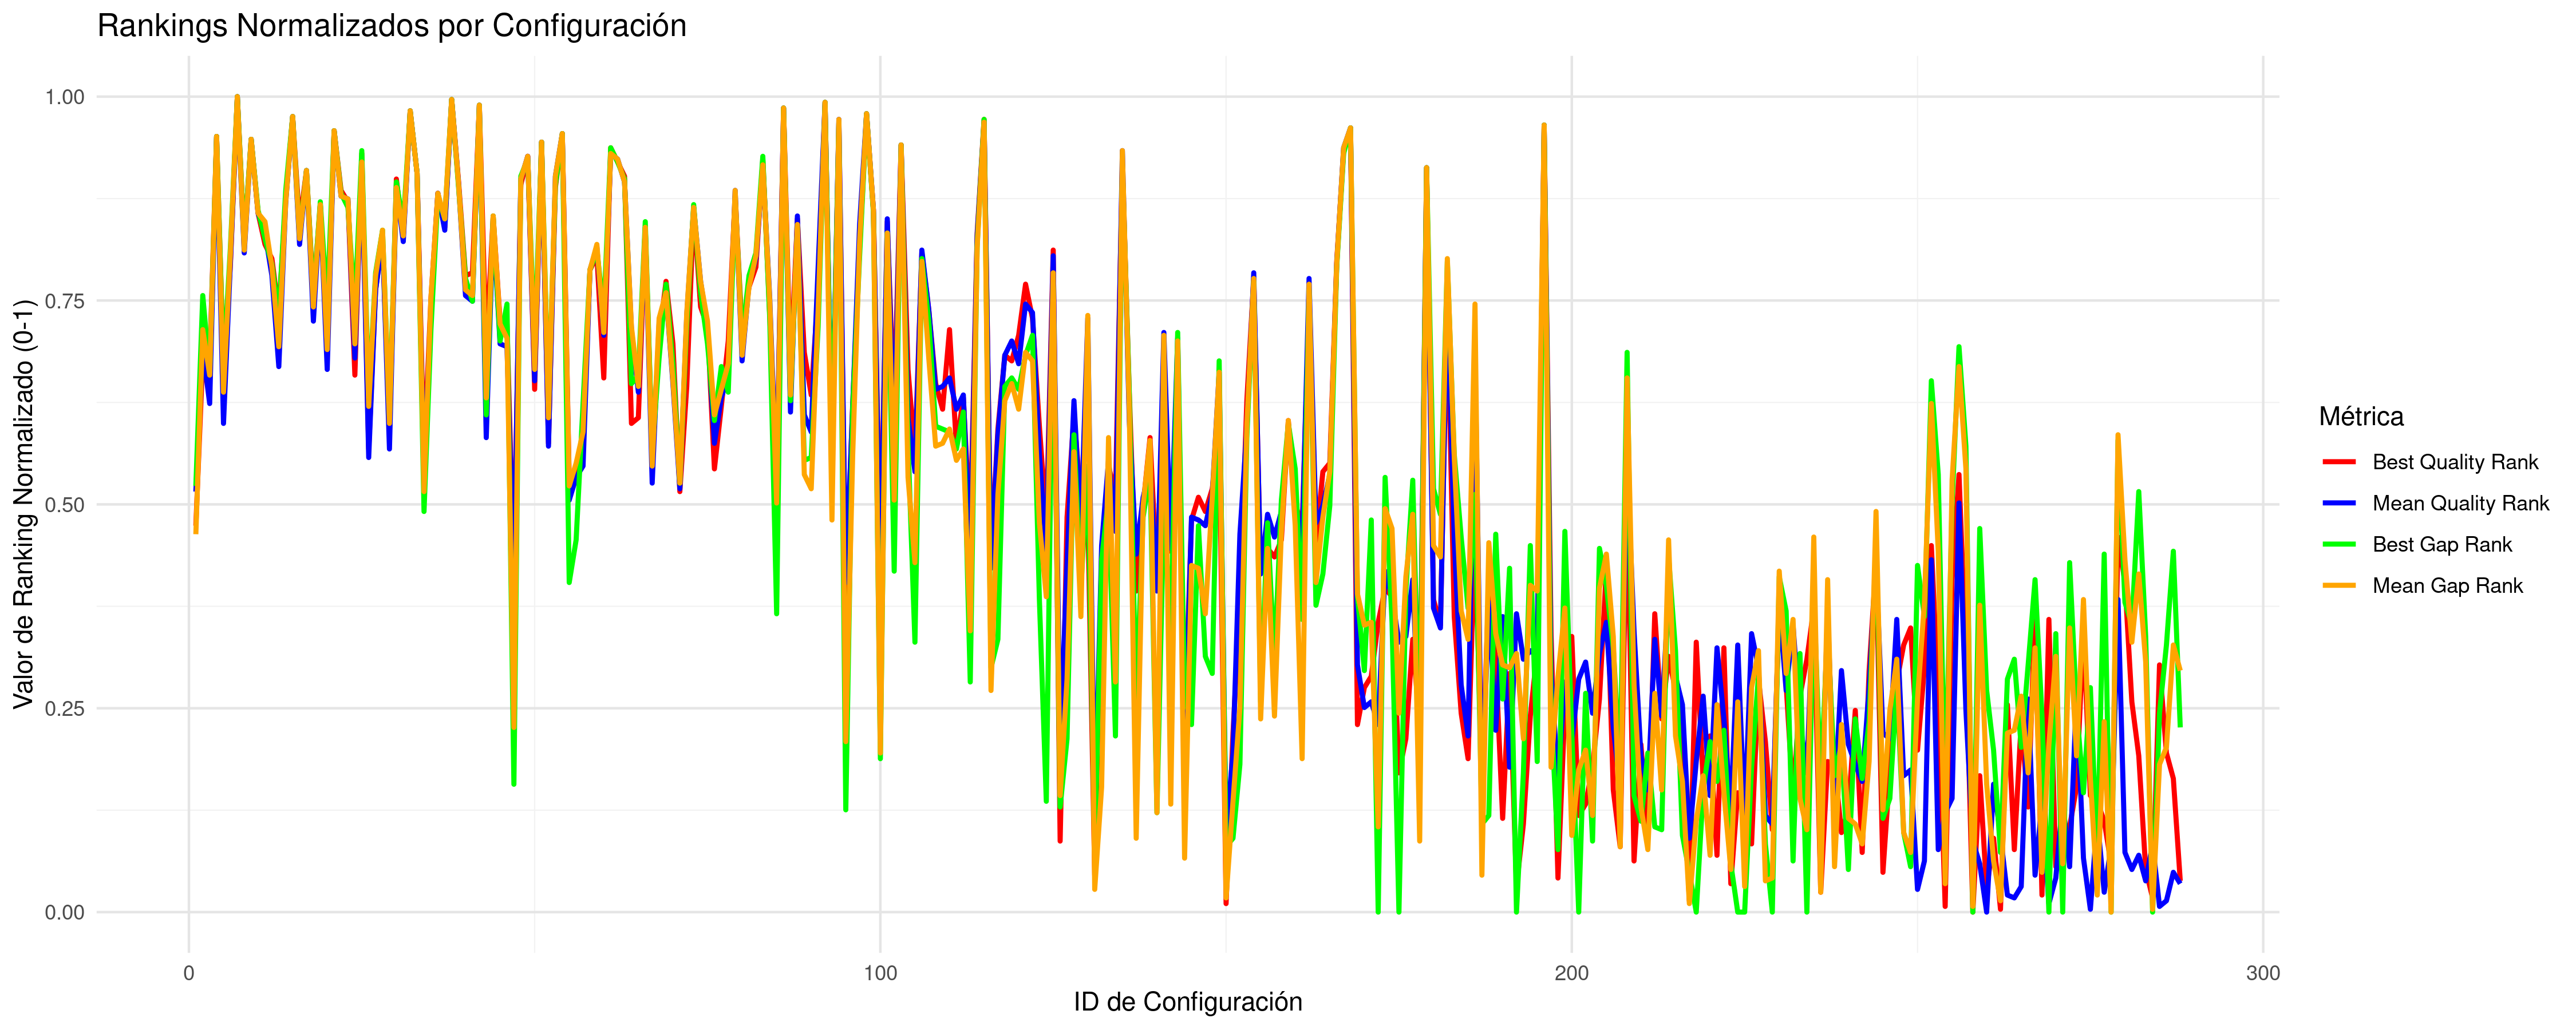

Values plotted in this chart, from the file beside it:
CONFIG_ID; INSTANCES; BQ; BQR; BQRN; MQ; MQR; MQRN; BG; BGR; BGRN; MG; MGR; MGRN
1; 7; 32488038; 137; 0.4739; 32855469; 149; 0.5157; 0.3295; 151; 0.5226; 0.4287; 134; 0.4634
2; 5; 32789907; 196; 0.6794; 33115476; 199; 0.6899; 1.262; 218; 0.7561; 1.458; 206; 0.7143
3; 5; 32777444; 194; 0.6725; 33007715; 180; 0.6237; 0.8245; 191; 0.662; 1.129; 190; 0.6585
4; 5; 39778147; 274; 0.9512; 40105341; 274; 0.9512; 22.73; 274; 0.9512; 22.88; 274; 0.9512
5; 5; 32773463; 193; 0.669; 32966275; 173; 0.5993; 0.8295; 192; 0.6655; 1.003; 184; 0.6376
6; 5; 33101933; 229; 0.7944; 33371566; 230; 0.7979; 2.213; 235; 0.8153; 2.244; 233; 0.8084
7; 5; 62854699; 288; 1; 64107252; 288; 1; 94.11; 288; 1; 96.4; 288; 1
8; 5; 33307323; 237; 0.8223; 33453135; 233; 0.8084; 2.231; 237; 0.8223; 2.495; 234; 0.8118
9; 5; 39414504; 273; 0.9477; 39922985; 273; 0.9477; 21.72; 273; 0.9477; 22.32; 273; 0.9477
10; 5; 33609192; 247; 0.8571; 33881973; 247; 0.8571; 3.709; 248; 0.8606; 3.807; 247; 0.8571
11; 5; 33250397; 236; 0.8188; 33673222; 240; 0.8328; 2.259; 238; 0.8258; 3.166; 244; 0.8467
12; 5; 33121717; 231; 0.8014; 33298331; 225; 0.7805; 1.9; 229; 0.7944; 2.02; 228; 0.7909
13; 5; 32895015; 212; 0.7352; 33074981; 193; 0.669; 1.166; 211; 0.7317; 1.336; 200; 0.6934
14; 5; 34034338; 252; 0.8746; 34266850; 251; 0.8711; 4.846; 255; 0.885; 4.987; 251; 0.8711
15; 5; 46406751; 281; 0.9756; 46856522; 281; 0.9756; 42.04; 281; 0.9756; 43.56; 281; 0.9756
16; 5; 33467671; 243; 0.8432; 33591466; 236; 0.8188; 2.416; 239; 0.8293; 2.92; 238; 0.8258
17; 5; 37459588; 262; 0.9094; 37801879; 262; 0.9094; 14.66; 262; 0.9094; 15.82; 262; 0.9094
18; 5; 32945175; 218; 0.7561; 33167001; 209; 0.7247; 1.247; 217; 0.7526; 1.618; 214; 0.7422
19; 5; 33995468; 250; 0.8676; 34177637; 250; 0.8676; 4.434; 251; 0.8711; 4.714; 250; 0.8676
20; 5; 32812463; 200; 0.6934; 33071631; 192; 0.6655; 1.194; 214; 0.7422; 1.325; 199; 0.6899
21; 5; 42322096; 276; 0.9582; 42912386; 276; 0.9582; 30.7; 276; 0.9582; 31.47; 276; 0.9582
22; 5; 34126186; 255; 0.885; 34287143; 253; 0.878; 4.782; 254; 0.8815; 5.05; 253; 0.878
23; 5; 34024854; 251; 0.8711; 34271743; 252; 0.8746; 4.143; 249; 0.8641; 5.003; 252; 0.8746
24; 5; 32767765; 190; 0.6585; 33080846; 196; 0.6794; 1.193; 213; 0.7387; 1.352; 201; 0.6969
25; 5; 38218710; 268; 0.9303; 38416875; 265; 0.9199; 17.18; 269; 0.9338; 17.7; 265; 0.9199
26; 5; 32652422; 164; 0.5679; 32929251; 161; 0.5575; 0.6225; 182; 0.6307; 0.8881; 179; 0.6202
27; 5; 32976714; 220; 0.7631; 33251565; 220; 0.7631; 1.715; 226; 0.784; 1.876; 225; 0.7805
28; 5; 33390227; 238; 0.8258; 33631880; 238; 0.8258; 2.689; 241; 0.8362; 3.042; 241; 0.8362
29; 6; 32680391; 169; 0.5854; 32943431; 164; 0.5679; 0.5753; 175; 0.6063; 0.8264; 173; 0.5993
30; 5; 34326353; 259; 0.899; 34546777; 256; 0.8885; 5.621; 258; 0.8955; 5.844; 256; 0.8885
31; 5; 33400191; 239; 0.8293; 33602279; 237; 0.8223; 2.72; 243; 0.8432; 2.951; 239; 0.8293
32; 5; 49433616; 283; 0.9826; 49860476; 283; 0.9826; 52.23; 283; 0.9826; 52.76; 283; 0.9826
33; 5; 37162429; 261; 0.9059; 37426367; 261; 0.9059; 13.75; 261; 0.9059; 14.67; 261; 0.9059
34; 7; 32642790; 161; 0.5575; 32882823; 153; 0.5296; 0.2734; 142; 0.4913; 0.5134; 149; 0.5157
35; 5; 32944477; 217; 0.7526; 33198921; 214; 0.7422; 1.135; 206; 0.7143; 1.717; 217; 0.7526
36; 5; 34111422; 254; 0.8815; 34297299; 254; 0.8815; 4.749; 253; 0.878; 5.08; 254; 0.8815
37; 5; 33462989; 242; 0.8397; 33678875; 241; 0.8362; 2.913; 245; 0.8502; 3.186; 245; 0.8502
38; 5; 62179322; 287; 0.9965; 63278579; 287; 0.9965; 90.32; 287; 0.9965; 93.88; 287; 0.9965
39; 5; 34253453; 258; 0.8955; 34596198; 257; 0.892; 5.272; 256; 0.8885; 5.995; 257; 0.892
40; 5; 33039482; 225; 0.7805; 33217013; 218; 0.7561; 1.611; 224; 0.777; 1.771; 220; 0.7631
41; 5; 33051102; 226; 0.784; 33209749; 216; 0.7491; 1.244; 216; 0.7491; 1.749; 218; 0.7561
42; 5; 57999822; 285; 0.9895; 58844048; 285; 0.9895; 79.11; 285; 0.9895; 80.29; 285; 0.9895
43; 5; 32803278; 199; 0.6899; 32953148; 168; 0.5819; 0.5857; 176; 0.6098; 0.963; 182; 0.6307
44; 5; 33564373; 246; 0.8537; 33757932; 244; 0.8467; 3.1; 246; 0.8537; 3.429; 246; 0.8537
45; 5; 32858320; 209; 0.7247; 33127701; 201; 0.6969; 1.053; 202; 0.7003; 1.496; 208; 0.7213
46; 5; 32857759; 208; 0.7213; 33121794; 200; 0.6934; 1.236; 215; 0.7456; 1.372; 203; 0.7038
47; 11; 32434894; 120; 0.4146; 32718948; 119; 0.4111; 0.06131; 46; 0.1568; 0.2728; 66; 0.2265
48; 5; 34234405; 257; 0.892; 34689074; 259; 0.899; 5.723; 260; 0.9024; 6.168; 259; 0.899
49; 5; 37975018; 267; 0.9268; 38601674; 267; 0.9268; 16.21; 266; 0.9233; 18.15; 267; 0.9268
50; 5; 32743796; 185; 0.6411; 33044649; 188; 0.6516; 1.014; 199; 0.6899; 1.135; 192; 0.6655
51; 5; 39299489; 272; 0.9443; 39825676; 272; 0.9443; 21.32; 272; 0.9443; 21.89; 272; 0.9443
52; 5; 32664162; 166; 0.5749; 32947315; 165; 0.5714; 0.608; 179; 0.6202; 0.8375; 175; 0.6063
53; 5; 34128993; 256; 0.8885; 34705896; 260; 0.9024; 5.397; 257; 0.892; 6.217; 260; 0.9024
54; 5; 41185426; 275; 0.9547; 42652709; 275; 0.9547; 26.66; 275; 0.9547; 30.53; 275; 0.9547
55; 6; 32583019; 153; 0.5296; 32846422; 146; 0.5052; 0.2068; 117; 0.4042; 0.5295; 151; 0.5226
56; 5; 32592415; 154; 0.5331; 32885366; 154; 0.5331; 0.2357; 132; 0.4564; 0.6471; 159; 0.5505
57; 5; 32669926; 167; 0.5784; 32921778; 158; 0.547; 0.6095; 180; 0.6237; 0.7591; 170; 0.5889
58; 5; 33087167; 227; 0.7875; 33299843; 227; 0.7875; 1.735; 227; 0.7875; 1.916; 227; 0.7875
59; 5; 33143503; 232; 0.8049; 33583215; 235; 0.8153; 2.168; 234; 0.8118; 2.782; 236; 0.8188
60; 5; 32766229; 189; 0.6551; 33140641; 204; 0.7073; 1.189; 212; 0.7352; 1.428; 205; 0.7108
... 228 more rows
